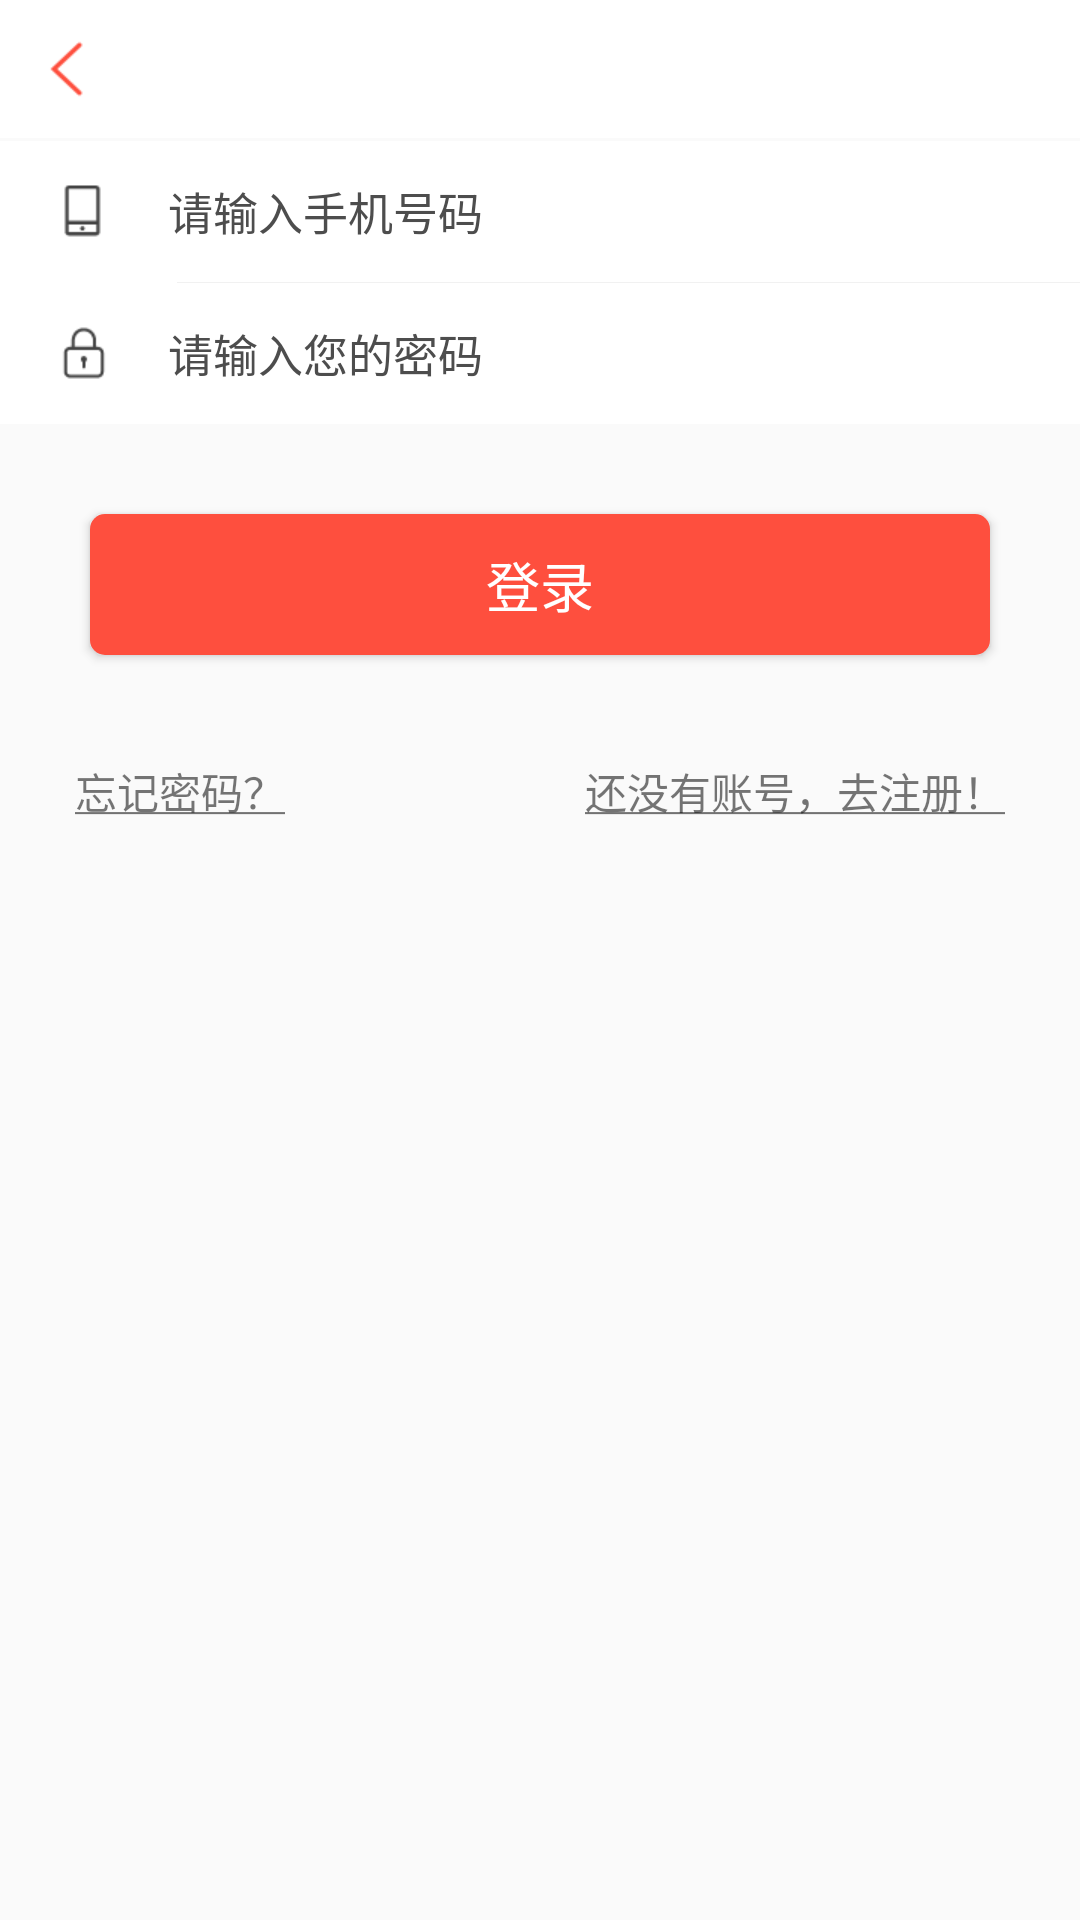

Android layout source for this screen:
<!-- AndroidManifest.xml: application theme AppTheme -->
<!-- res/layout/user_activity.xml -->
<?xml version="1.0" encoding="utf-8"?>
<LinearLayout xmlns:android="http://schemas.android.com/apk/res/android"
    android:layout_width="match_parent"
    android:layout_height="match_parent"
    android:orientation="vertical">

    <include
        layout="@layout/title_activity"
        android:layout_width="match_parent"
        android:layout_height="wrap_content"
        android:layout_alignParentTop="true" />

    <LinearLayout
        android:id="@+id/user_text"
        android:layout_width="match_parent"
        android:layout_height="wrap_content"
        android:layout_marginTop="1dp"
        android:background="@color/white"
        android:orientation="vertical">

        <RelativeLayout
            android:id="@+id/set_text_main"
            android:layout_width="match_parent"
            android:layout_height="47dp"
            android:layout_marginLeft="18dp"
            android:orientation="horizontal"
            android:visibility="gone">

            <TextView
                android:id="@+id/set_text_num"
                android:layout_width="wrap_content"
                android:layout_height="wrap_content"
                android:layout_centerVertical="true"
                android:text="已绑定手机号码"
                android:textSize="13sp" />

            <EditText
                android:id="@+id/set_number"
                android:layout_width="match_parent"
                android:layout_height="47dp"
                android:layout_marginLeft="18dp"
                android:layout_toRightOf="@+id/set_text_num"
                android:background="@color/white"
                android:drawablePadding="18dp"
                android:hint="@string/edit_number_text"
                android:inputType="phone"
                android:textColorHint="@color/gray"
                android:textSize="15sp" />

            <View
                android:layout_width="match_parent"
                android:layout_height="1px"
                android:layout_alignBottom="@+id/set_number"
                android:layout_toRightOf="@+id/set_text_num"
                android:background="@color/webBg" />

        </RelativeLayout>

        <LinearLayout
            android:id="@+id/phone_n_main"
            android:layout_width="match_parent"
            android:layout_height="wrap_content"
            android:orientation="vertical">

            <EditText
                android:id="@+id/phone_number"
                android:layout_width="match_parent"
                android:layout_height="47dp"
                android:layout_marginLeft="18dp"
                android:background="@color/white"
                android:drawableLeft="@mipmap/ico_zh"
                android:drawablePadding="18dp"
                android:hint="@string/edit_number_text"
                android:inputType="phone"
                android:textColorHint="@color/gray"
                android:textSize="15sp" />

            <View
                android:layout_width="match_parent"
                android:layout_height="1px"
                android:layout_marginLeft="59dp"
                android:background="@color/webBg" />
        </LinearLayout>

        <RelativeLayout
            android:id="@+id/code"
            android:layout_width="match_parent"
            android:layout_height="wrap_content"
            android:orientation="horizontal"
            android:visibility="gone">

            <EditText
                android:id="@+id/code_edt"
                android:layout_width="match_parent"
                android:layout_height="47dp"
                android:layout_centerVertical="true"
                android:layout_marginLeft="18dp"
                android:background="@color/white"
                android:drawableLeft="@mipmap/ico_yzm"
                android:drawablePadding="18dp"
                android:hint="@string/edit_code_text"
                android:inputType="number"
                android:textColorHint="@color/gray"
                android:textSize="15sp" />

            <TextView
                android:id="@+id/get_code"
                android:layout_width="wrap_content"
                android:layout_height="wrap_content"
                android:layout_alignParentRight="true"
                android:layout_centerVertical="true"
                android:layout_marginRight="13dp"
                android:padding="5dp"
                android:text="@string/get_code_text"
                android:textColor="@color/blue" />

            <View
                android:layout_width="match_parent"
                android:layout_height="1px"
                android:layout_below="@+id/code_edt"
                android:layout_marginLeft="59dp"
                android:background="@color/webBg" />

        </RelativeLayout>

        <EditText
            android:id="@+id/password"
            android:layout_width="match_parent"
            android:layout_height="47dp"
            android:layout_marginLeft="18dp"
            android:background="@color/white"
            android:drawableLeft="@mipmap/ico_mm"
            android:drawablePadding="18dp"
            android:hint="@string/edit_password_text"
            android:inputType="textPassword"
            android:textColorHint="@color/gray"
            android:textSize="15sp" />

    </LinearLayout>

    <LinearLayout
        android:id="@+id/user_pro"
        android:layout_width="match_parent"
        android:layout_height="wrap_content"
        android:layout_marginLeft="18dp"
        android:layout_marginTop="30dp"
        android:orientation="horizontal"
        android:visibility="gone">

        <TextView
            android:layout_width="wrap_content"
            android:layout_height="wrap_content"
            android:layout_gravity="center"
            android:text="@string/agree_text"
            android:textSize="13sp" />

        <TextView
            android:id="@+id/go_protocol"
            android:layout_width="wrap_content"
            android:layout_height="wrap_content"
            android:layout_gravity="center"
            android:text="@string/protocol_text"
            android:textColor="@color/btn_select" />

    </LinearLayout>

    <Button
        android:id="@+id/userBtn"
        android:layout_width="match_parent"
        android:layout_height="47dp"
        android:layout_marginBottom="30dp"
        android:layout_marginLeft="30dp"
        android:layout_marginRight="30dp"
        android:layout_marginTop="30dp"
        android:background="@drawable/sub_btn_bg"
        android:text="@string/login_text"
        android:textColor="@color/white"
        android:textSize="18sp" />

    <RelativeLayout
        android:id="@+id/fr_main"
        android:layout_width="match_parent"
        android:layout_height="wrap_content"
        android:layout_marginLeft="20dp"
        android:layout_marginRight="20dp"
        android:orientation="horizontal">

        <TextView
            android:id="@+id/forget_password"
            android:layout_width="wrap_content"
            android:layout_height="wrap_content"
            android:layout_alignParentLeft="true"
            android:layout_centerVertical="true"
            android:padding="5dp"
            android:text="@string/forget_text" />

        <TextView
            android:id="@+id/go_register"
            android:layout_width="wrap_content"
            android:layout_height="wrap_content"
            android:layout_alignParentRight="true"
            android:layout_centerVertical="true"
            android:padding="5dp"
            android:text="@string/btn_registered_text" />

    </RelativeLayout>

</LinearLayout>
<!-- res/layout/title_activity.xml (included above) -->
<?xml version="1.0" encoding="utf-8"?>
<RelativeLayout xmlns:android="http://schemas.android.com/apk/res/android"
    android:id="@+id/titleAll"
    android:layout_width="match_parent"
    android:layout_height="wrap_content"
    android:fitsSystemWindows="true"
    android:orientation="vertical"
    android:visibility="visible">

    <RelativeLayout
        android:id="@+id/titleView"
        android:layout_width="match_parent"
        android:layout_height="wrap_content"
        android:background="@color/white">

        <LinearLayout
            android:id="@+id/onBack"
            android:layout_width="wrap_content"
            android:layout_height="wrap_content"
            android:layout_alignParentLeft="true"
            android:layout_centerVertical="true"
            android:background="@drawable/oval_btn_bg"
            android:gravity="center">

            <ImageView
                android:layout_width="wrap_content"
                android:layout_height="wrap_content"
                android:padding="10dp"
                android:scaleType="fitXY"
                android:src="@mipmap/btn_return" />
        </LinearLayout>

        <TextView
            android:id="@+id/webView_title"
            android:layout_width="wrap_content"
            android:layout_height="wrap_content"
            android:layout_centerInParent="true"
            android:text=""
            android:textColor="@color/black"
            android:textSize="22sp" />

        <LinearLayout
            android:id="@+id/onShare"
            android:layout_width="wrap_content"
            android:layout_height="wrap_content"
            android:layout_alignParentRight="true"
            android:layout_centerVertical="true"
            android:background="@drawable/oval_btn_bg"
            android:gravity="center"
            android:visibility="gone">

            <ImageView
                android:layout_width="wrap_content"
                android:layout_height="wrap_content"
                android:padding="10dp"
                android:scaleType="fitXY"
                android:src="@mipmap/share" />
        </LinearLayout>
    </RelativeLayout>
</RelativeLayout>
<!-- resources referenced by this layout -->
<resources>
  <color name="black">#000000</color>
  <color name="blue">#0876FE</color>
  <color name="btn_select">#FB3636</color>
  <color name="gray">#4D4D4D</color>
  <color name="webBg">#F1F1F1</color>
  <color name="white">#FFFFFF</color>
  <!-- drawable oval_btn_bg (drawable) -->
  <?xml version="1.0" encoding="utf-8"?>
  <selector xmlns:android="http://schemas.android.com/apk/res/android">
      
      <item android:state_pressed="true">
          <shape android:shape="oval">
              <corners
                  android:topLeftRadius="5dp"
                  android:topRightRadius="5dp"
                  android:bottomLeftRadius="5dp"
                  android:bottomRightRadius="5dp" />
              <padding
                  android:bottom="2dp"
                  android:left="2dp"
                  android:right="2dp"
                  android:top="2dp" />
              <solid android:color="@color/webBg" />
          </shape>
      </item>
  
      
      <item android:state_enabled="false">
          <shape>
              <corners
                  android:topLeftRadius="5dp"
                  android:topRightRadius="5dp"
                  android:bottomLeftRadius="5dp"
                  android:bottomRightRadius="5dp" />
              <padding
                  android:bottom="2dp"
                  android:left="2dp"
                  android:right="2dp"
                  android:top="2dp" />
              <solid android:color="@android:color/transparent" />
          </shape>
      </item>
  
      
      <shape>
          <corners
              android:topLeftRadius="5dp"
              android:topRightRadius="5dp"
              android:bottomLeftRadius="5dp"
              android:bottomRightRadius="5dp" />
          <padding
              android:bottom="2dp"
              android:left="2dp"
              android:right="2dp"
              android:top="2dp" />
          <solid android:color="@android:color/transparent" />
      </shape>
  </selector>
  <string name="agree_text">点击注册后即表示同意</string>
  <string name="btn_registered_text"><u>还没有账号，去注册！</u></string>
  <string name="edit_code_text">请输入验证码</string>
  <string name="edit_number_text">请输入手机号码</string>
  <string name="edit_password_text">请输入您的密码</string>
  <string name="forget_text"><u>忘记密码？</u></string>
  <string name="get_code_text">获取验证码</string>
  <string name="login_text">登录</string>
  <string name="protocol_text"><u>《惠淘购物注册协议》</u></string>
  <style name="AppTheme" parent="Theme.AppCompat.Light.NoActionBar">
          
          <item name="colorPrimary">@color/colorPrimary</item>
          <item name="colorPrimaryDark">@color/colorPrimaryDark</item>
          <item name="colorAccent">@color/colorAccent</item>
          <item name="android:windowEnableSplitTouch">false</item>
          <item name="android:splitMotionEvents">false</item>
      </style>
  
      //1、设置背景图Theme
  <color name="btn_unselect">#FE4F3E</color>
  <color name="colorPrimary">#146e6e</color>
  <color name="colorPrimaryDark">#083939</color>
  <color name="colorAccent">#FF4081</color>
</resources>
